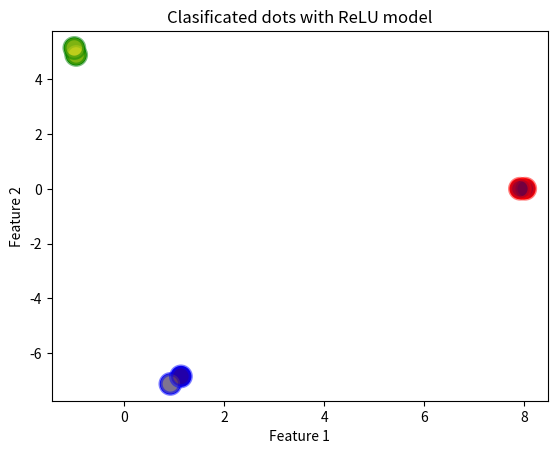

Recreate this plot in Python.
import matplotlib.pyplot as plt
import numpy as np


def generate_cloud(num_points_per_class, sigma=0.1):
    range_cloud = 5
    center = (
        int(np.random.normal() * range_cloud),
        int(np.random.normal() * range_cloud),
    )
    cloud = []
    for _ in range(num_points_per_class):
        x = center[0] + np.random.normal(scale=sigma)
        y = center[1] + np.random.normal(scale=sigma)
        new_point = (x, y, -1)
        cloud.append(new_point)

    return cloud


num_points_per_class = 2
cloud_1 = generate_cloud(num_points_per_class)
cloud_2 = generate_cloud(num_points_per_class)
cloud_3 = generate_cloud(num_points_per_class)


x = np.array(cloud_1 + cloud_2 + cloud_3)
colors = ["b"] * len(cloud_1) + ["g"] * len(cloud_2) + ["r"] * len(cloud_3)


plt.scatter(x[:, 0], x[:, 1], c=colors, s=200)
plt.title("Dots before run Perceptron")
plt.xlabel("Feature 1")
plt.ylabel("Feature 2")
plt.show()


# expected results
s = np.array(
    [(1, 0, 0) for _ in cloud_1]
    + [(0, 1, 0) for _ in cloud_2]
    + [(0, 0, 1) for _ in cloud_3]
)


def relu(h):
    return h if h > 0 else 0


def relu_derivative(h):
    return 1 if h > 0 else 0


def gradient_descent(e, s, g, dg, eta=0.02, num_epochs=1000):
    P, n_e = e.shape
    n_s = s.shape[1]

    # Set weights
    w = np.random.randn(n_s, n_e) * 0.1

    h = np.zeros((n_s, P))

    # Gradient descent iterations
    for epoch in range(num_epochs):
        # compute g(h) = h for each dot (P) and for each expected output (n_s)
        for u in range(P):
            for i in range(n_s):
                h[i, u] = 0.0
                for k in range(n_e):
                    h[i, u] += w[i, k] * e[u, k]

        E = 0.0
        for u in range(P):
            for i in range(n_s):
                y_iu = g(h[i, u])
                # error of the i-th output on the u-th example
                error_iu = y_iu - s[u, i]
                E += error_iu**2  # compute squared error
                gradient_component = error_iu * dg(h[i, u])
                for k in range(n_e):
                    w[i, k] -= eta * gradient_component * e[u, k]

        if epoch % 1000 == 0:
            print(f"Iteration {epoch}, Error: {E:.4f}")
    return w


eta = 0.02
epochs = 100000


# Train model
w = gradient_descent(x, s, relu, relu_derivative, eta=eta, num_epochs=epochs)


# Visualize dots and classes
def pred(w, g, x):
    n_s = w.shape[0]
    n_e = len(x)

    y = np.zeros(n_s)
    for j in range(n_s):
        h = 0.0
        for i in range(n_e):
            h += w[j, i] * x[i]
        y[j] = g(h)
    return y


M, n_e = x.shape
n_s = s.shape[1]
new_classes = np.zeros(M)

for m in range(M):
    y = pred(w, relu, x[m, :])
    new_classes[m] = np.argmax(y)

plt.scatter(
    x[:, 0],
    x[:, 1],
    c=new_classes,
    cmap="viridis",
    alpha=0.5,
    linewidth=3,
    edgecolors=colors,
    s=200,
)
plt.title("Clasificated dots with ReLU model")
plt.xlabel("Feature 1")
plt.ylabel("Feature 2")
plt.show()
